Photos from the image-classification dataset "processed" in the GitHub repository ZeiadIbrahim/Egyptian-Artifact-Classifier. Its 5 classes are: jewellery, pottery, reliefs, statuary, unclassified.

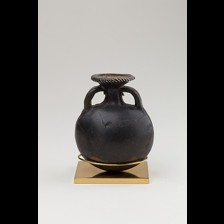
Label: pottery

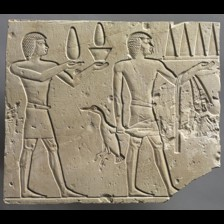
Label: jewellery

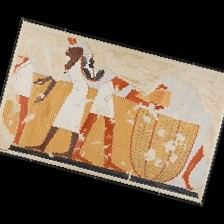
Label: reliefs

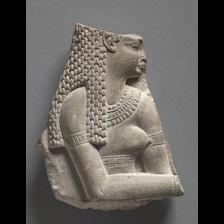
Label: statuary

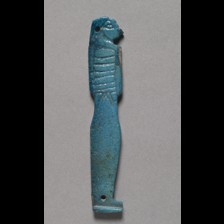
Label: jewellery

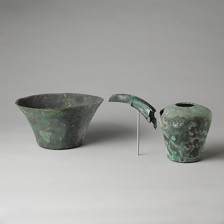
Label: unclassified
